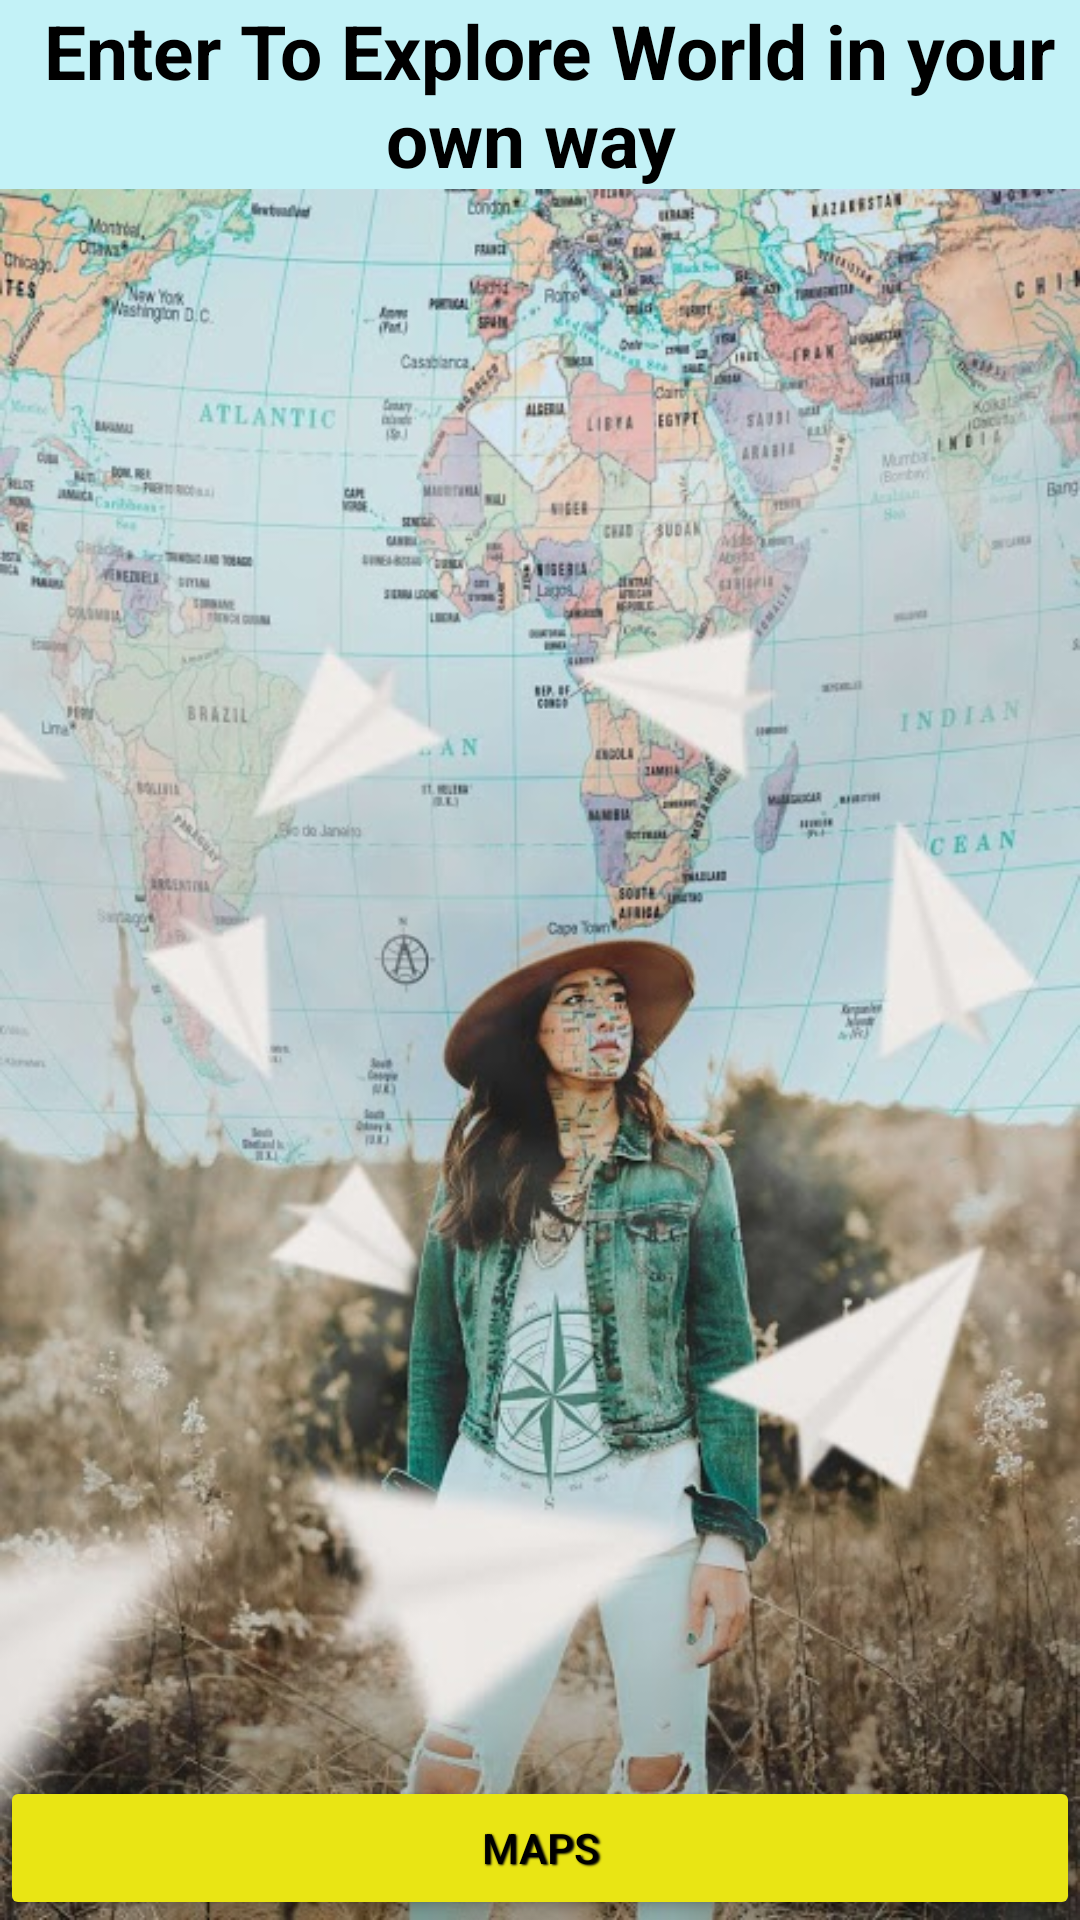

Write the Android layout XML for this screen, with the resource values it uses.
<!-- AndroidManifest.xml: application theme AppTheme -->
<!-- res/layout/activity_map.xml -->
<?xml version="1.0" encoding="utf-8"?>

<RelativeLayout
    xmlns:android="http://schemas.android.com/apk/res/android"
    xmlns:app="http://schemas.android.com/apk/res-auto"
    xmlns:tools="http://schemas.android.com/tools"
    android:layout_width="match_parent"
    android:layout_height="match_parent"
    tools:context="com.example.karan.be_my_guide.map"
    android:background="@drawable/girl">
    <TextView
    android:background="#c3f2f7"
    android:layout_width="match_parent"
    android:layout_height="wrap_content"
    android:textColor="#000"
    android:textStyle="bold"
    android:textAlignment="center"
    android:textSize="25dp"
    android:text=" Enter To Explore World in your own way "
    android:id="@+id/textView3" />

    <Button

        android:layout_width="match_parent"
        android:layout_height="wrap_content"
        android:layout_alignParentBottom="true"
        android:layout_alignParentStart="true"
        android:elevation="25dp"
        android:onClick="open_maps"
        android:shadowColor="#000"
        android:shadowDx="1.253"
        android:shadowDy="1.2563"
        android:shadowRadius="1.25636"
        android:text="MAPS"
        android:textColor="#000" />
</RelativeLayout>
<!-- resources referenced by this layout -->
<resources>
  <!-- drawable girl: jpg bitmap (drawable, 122682 bytes) -->
  <style name="AppTheme" parent="Theme.AppCompat.NoActionBar">
          
          <item name="colorPrimary">@color/colorPrimary</item>
          <item name="colorPrimaryDark">@color/colorPrimaryDark</item>
          <item name="colorAccent">@color/colorAccent</item>
          <item name="colorControlHighlight">#12caef</item>
          <item name="colorButtonNormal">#e9e514</item>
          <item name="colorControlActivated">#00b9f1</item>
          <item name="colorControlHighlight">#f50921</item>
  
      </style>
  <color name="colorPrimary">#a8c0ff</color>
  <color name="colorPrimaryDark">#a8c0ff</color>
  <color name="colorAccent">#a8c0ff</color>
</resources>
